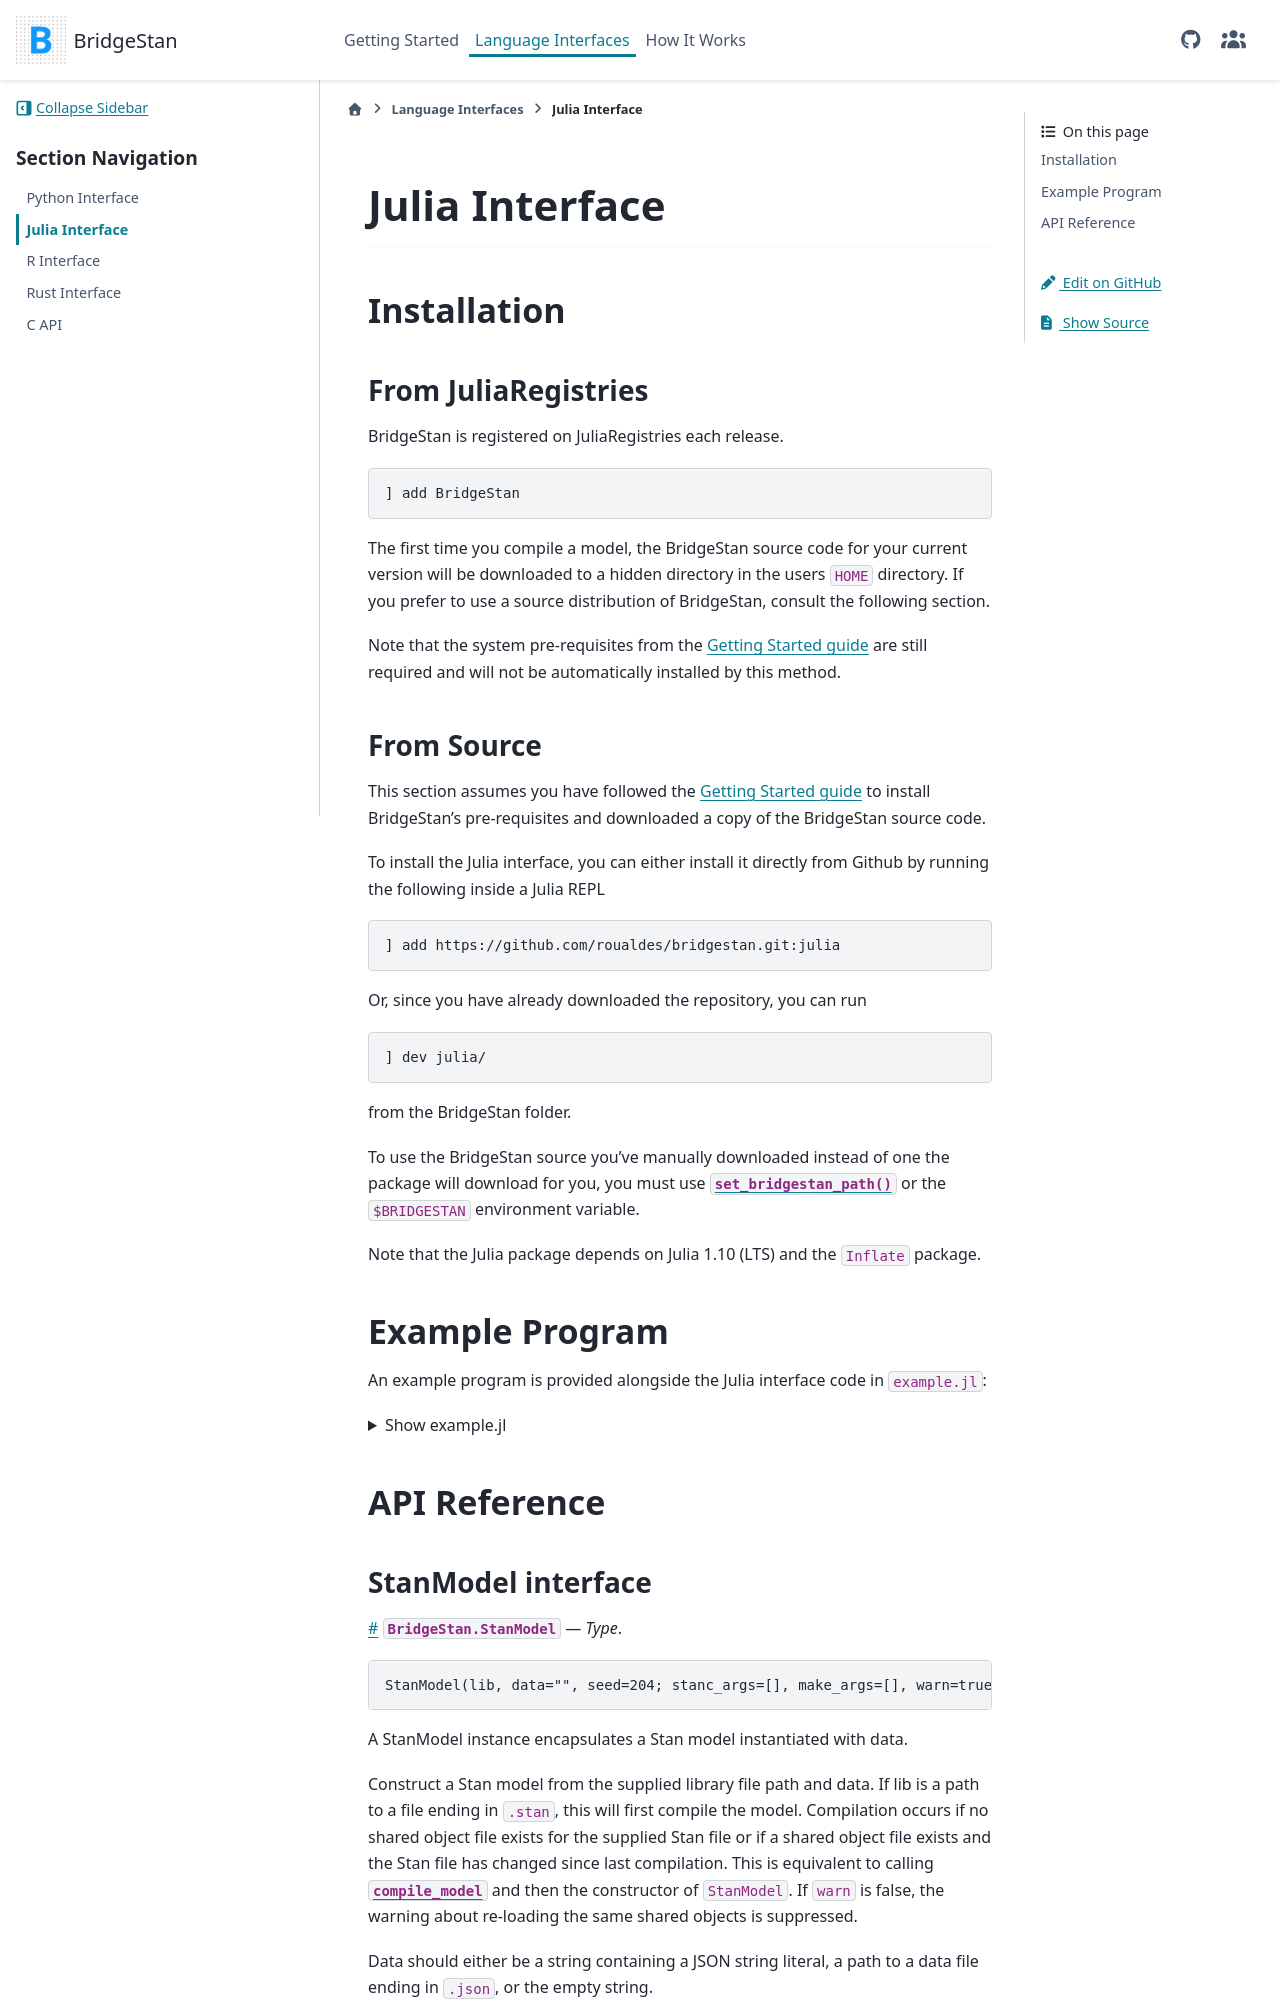

repository: WardBrian/bridgestan · page: latest/languages/julia.html · generator: sphinx


<a id='Julia-Interface'></a>

<a id='Julia-Interface-1'></a>

# Julia Interface


% NB: If you are reading this file in docs/languages, you are reading a generated output!
% This should be apparent due to the html tags everywhere.
% If you are reading this in julia/docs/src, you are reading the true source!
% Please only make edits in the later file, since the first is DELETED each re-build.


---


<a id='Installation'></a>

<a id='Installation-1'></a>

## Installation


<a id='From-JuliaRegistries'></a>

<a id='From-JuliaRegistries-1'></a>

### From JuliaRegistries


BridgeStan is registered on JuliaRegistries each release.


```julia
] add BridgeStan
```


The first time you compile a model, the BridgeStan source code for your current version will be downloaded to a hidden directory in the users `HOME` directory. If you prefer to use a source distribution of BridgeStan, consult the following section.


Note that the system pre-requisites from the [Getting Started guide](../getting-started.rst) are still required and will not be automatically installed by this method.


<a id='From-Source'></a>

<a id='From-Source-1'></a>

### From Source


This section assumes you have followed the [Getting Started guide](../getting-started.rst) to install BridgeStan's pre-requisites and downloaded a copy of the BridgeStan source code.


To install the Julia interface, you can either install it directly from Github by running the following inside a Julia REPL


```julia
] add https://github.com/roualdes/bridgestan.git:julia
```


Or, since you have already downloaded the repository, you can run


```julia
] dev julia/
```


from the BridgeStan folder.


To use the BridgeStan source you've manually downloaded instead of one the package will download for you, you must use [`set_bridgestan_path()`](BridgeStan.set_bridgestan_path!) or the `$BRIDGESTAN` environment variable.


Note that the Julia package depends on Julia 1.10 (LTS) and the `Inflate` package.


<a id='Example-Program'></a>

<a id='Example-Program-1'></a>

## Example Program


An example program is provided alongside the Julia interface code in `example.jl`:


<details>
<summary><a>Show example.jl</a></summary>


```{literalinclude} ../../julia/example.jl
:language: julia
```


</details>


<a id='API-Reference'></a>

<a id='API-Reference-1'></a>

## API Reference


<a id='StanModel-interface'></a>

<a id='StanModel-interface-1'></a>
